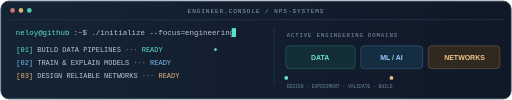
t = 0.00 s
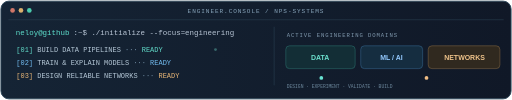
t = 0.75 s
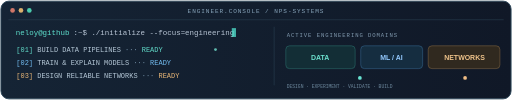
t = 1.58 s
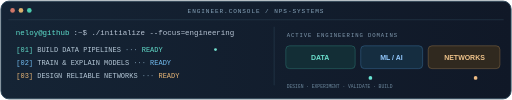
t = 1.80 s
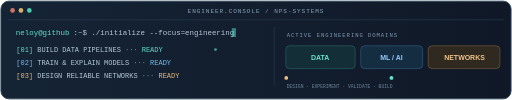
t = 2.25 s
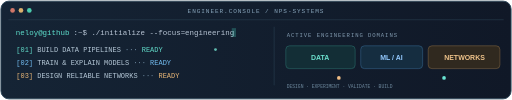
t = 3.38 s

The animated SVG that drew these frames (rendered in a browser with its animation timeline set to each time). Animation: 4 SMIL elements (animate=2,animateMotion=2); one cycle of 4.50 s, repeats indefinitely.

<?xml version="1.0" encoding="UTF-8"?>
<svg xmlns="http://www.w3.org/2000/svg" width="1100" height="214" viewBox="0 0 1100 214" role="img" aria-label="Animated terminal: engineering systems initializing">
<defs>
<linearGradient id="main" x1="0" x2="1"><stop offset="0" stop-color="#152435"/><stop offset="1" stop-color="#101827"/></linearGradient>
<linearGradient id="flow" x1="0" y1="0" x2="1"><stop offset="0" stop-color="#41ceb7"/><stop offset=".52" stop-color="#64b3d4"/><stop offset="1" stop-color="#dca863"/></linearGradient>
</defs>
<rect x="2" y="2" width="1096" height="210" rx="17" fill="url(#main)" stroke="#2c4559" stroke-width="2"/>
<path d="M18 42H1082" stroke="#314759"/>
<circle cx="27" cy="22" r="5" fill="#cf7668"/><circle cx="45" cy="22" r="5" fill="#dbb06d"/><circle cx="63" cy="22" r="5" fill="#4ccbad"/>
<text x="550" y="27" font-family="monospace" font-size="13" fill="#88a4ba" text-anchor="middle" letter-spacing="2">ENGINEER.CONSOLE  /  NPS-SYSTEMS</text>
<text x="34" y="75" font-family="monospace" font-size="16" fill="#5ee0cd">neloy@github</text>
<text x="158" y="75" font-family="monospace" font-size="16" fill="#b9c6d6">:~$ ./initialize --focus=engineering</text>
<rect x="498" y="60" width="9" height="19" fill="#52e5d0"><animate attributeName="opacity" values="1;1;0;0;1" dur="1.2s" repeatCount="indefinite"/></rect>
<g font-family="monospace" font-size="15">
<text x="35" y="111" fill="#b6c9d8"><tspan fill="#62dcca">[01]</tspan> BUILD DATA PIPELINES <tspan fill="#7b97ae">···</tspan><tspan fill="#62dcca"> READY</tspan></text>
<text x="35" y="139" fill="#b6c9d8"><tspan fill="#73bcf0">[02]</tspan> TRAIN &amp; EXPLAIN MODELS <tspan fill="#7b97ae">···</tspan><tspan fill="#73bcf0"> READY</tspan></text>
<text x="35" y="167" fill="#b6c9d8"><tspan fill="#eab777">[03]</tspan> DESIGN RELIABLE NETWORKS <tspan fill="#7b97ae">···</tspan><tspan fill="#eab777"> READY</tspan></text>
<g fill="#71dfcc"><circle cx="463" cy="106" r="3"><animate attributeName="opacity" values="1;.25;1" dur="1.8s" repeatCount="indefinite"/></circle></g>
</g>
<path d="M589 57V183" stroke="#304b5e"/>
<text x="616" y="79" font-family="monospace" font-size="12" letter-spacing="2" fill="#829bb0">ACTIVE ENGINEERING DOMAINS</text>
<g font-family="Arial, sans-serif" font-weight="600" font-size="15">
<rect x="614" y="98" width="149" height="49" rx="8" fill="#132e36" stroke="#317b78"/><text x="688" y="129" text-anchor="middle" fill="#6de2cf">DATA</text>
<rect x="775" y="98" width="133" height="49" rx="8" fill="#152d40" stroke="#3c719d"/><text x="841" y="129" text-anchor="middle" fill="#94caff">ML / AI</text>
<rect x="920" y="98" width="154" height="49" rx="8" fill="#30291f" stroke="#90704a"/><text x="998" y="129" text-anchor="middle" fill="#f0c48b">NETWORKS</text>
</g>
<path id="signal" d="M615 167H1067" stroke="url(#flow)" stroke-width="2" fill="none"/>
<circle r="4" fill="#69e4d3"><animateMotion dur="4.5s" repeatCount="indefinite" path="M615 167H1067"/></circle>
<circle r="4" fill="#f0bd85"><animateMotion dur="4.5s" begin="-2.25s" repeatCount="indefinite" path="M615 167H1067"/></circle>
<text x="616" y="188" fill="#6e899e" font-family="monospace" font-size="10">DESIGN  ·  EXPERIMENT  ·  VALIDATE  ·  BUILD</text>
</svg>
